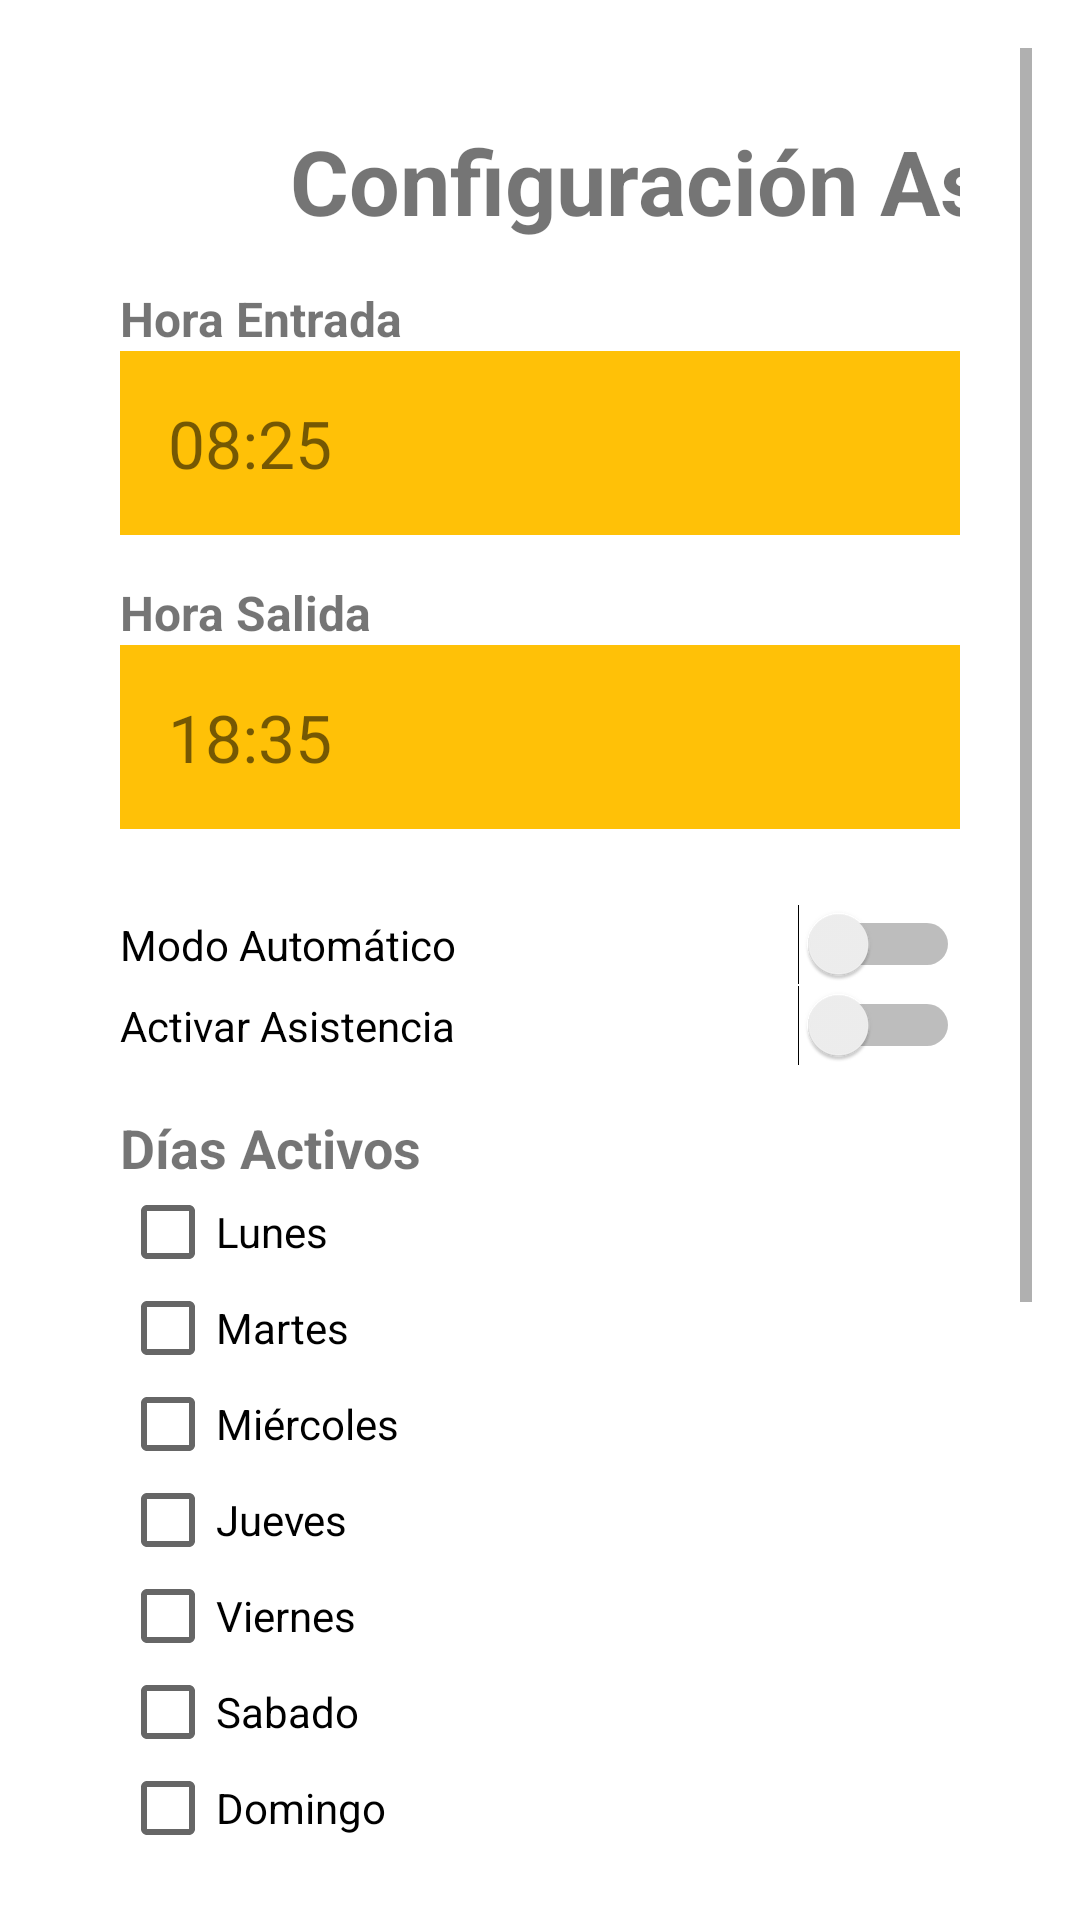

Reconstruct the res/layout file that produces this screen, plus the resources it refers to.
<!-- AndroidManifest.xml: application theme Theme.Asistencia_Auto -->
<!-- res/layout/activity_home.xml -->
<?xml version="1.0" encoding="utf-8"?>
<ScrollView xmlns:android="http://schemas.android.com/apk/res/android"
            xmlns:tools="http://schemas.android.com/tools" android:layout_width="match_parent"
            android:layout_height="match_parent">

    <LinearLayout
            android:layout_width="match_parent"
            android:layout_height="wrap_content"
            android:orientation="vertical"
            android:padding="24dp">

        <TextView
                android:layout_width="368dp"
                android:layout_height="wrap_content"
                android:text="@string/configuraci_n_asis"
                android:textSize="30sp"
                android:textStyle="bold"
                android:textAlignment="center"
                android:textAllCaps="false"
        />
        <Space
                android:layout_width="match_parent"
                android:layout_height="15dp"
        />

        <TextView
                android:layout_width="wrap_content"
                android:layout_height="wrap_content"
                android:text="Hora Entrada"
                android:textSize="16sp"
                android:textStyle="bold"
        />

        <TextView
                android:id="@+id/txtHoraEntrada"
                android:layout_width="match_parent"
                android:layout_height="wrap_content"
                android:padding="16dp"
                android:text="08:25"
                android:textSize="22sp"
                android:background="#FFC107"
                tools:ignore="HardcodedText"/>

        <Space
                android:layout_width="match_parent"
                android:layout_height="15dp"
        />

        <TextView
                android:layout_width="wrap_content"
                android:layout_height="wrap_content"
                android:text="Hora Salida"
                android:textSize="16sp"
                android:textStyle="bold"
                tools:ignore="HardcodedText"/>

        <TextView
                android:id="@+id/txtHoraSalida"
                android:layout_width="match_parent"
                android:layout_height="wrap_content"
                android:padding="16dp"
                android:text="18:35"
                android:textSize="22sp"
                android:background="#FFC107"
        />

        <Space
                android:layout_width="match_parent"
                android:layout_height="25dp"
        />

        <Switch
                android:id="@+id/switchAutomatico"
                android:layout_width="match_parent"
                android:layout_height="wrap_content"
                android:text="Modo Automático"
                android:backgroundTint="#4CAF50"
                android:buttonTint="#8BC34A"
        />

        <Switch
                android:id="@+id/switchActivo"
                android:layout_width="match_parent"
                android:layout_height="wrap_content"
                android:text="Activar Asistencia"
                android:buttonTint="#8BC34A"
        />

        <Space
                android:layout_width="match_parent"
                android:layout_height="15dp"
        />

        <TextView
                android:layout_width="368dp"
                android:layout_height="wrap_content"
                android:text="Días Activos"
                android:textStyle="bold"
                android:textSize="18sp"
        />

        <CheckBox
                android:id="@+id/checkLunes"
                android:layout_width="95dp"
                android:layout_height="wrap_content"
                android:text="Lunes"
        />

        <CheckBox
                android:id="@+id/checkMartes"
                android:layout_width="95dp"
                android:layout_height="wrap_content"
                android:text="Martes"
        />
        <CheckBox
                android:id="@+id/checkMiercoles"
                android:layout_width="95dp"
                android:layout_height="wrap_content"
                android:text="Miércoles"
        />

        <CheckBox
                android:id="@+id/checkJueves"
                android:layout_width="95dp"
                android:layout_height="wrap_content"
                android:text="Jueves"
        />

        <CheckBox
                android:id="@+id/checkViernes"
                android:layout_width="95dp"
                android:layout_height="wrap_content"
                android:text="Viernes"
        />

        <CheckBox
                android:id="@+id/checkSabado"
                android:layout_width="95dp"
                android:layout_height="wrap_content"
                android:text="Sabado"
        />

        <CheckBox
                android:id="@+id/checkDomingo"
                android:layout_width="95dp"
                android:layout_height="wrap_content"
                android:text="Domingo"
        />

        <Space
                android:layout_width="match_parent"
                android:layout_height="30dp"
        />

        <Button
                android:id="@+id/btnVerAsistencia"
                android:layout_width="match_parent"
                android:layout_height="wrap_content"
                android:text="Ver Asistencias"
                android:backgroundTint="#D2C64E"
        />

        <Space
                android:layout_width="match_parent"
                android:layout_height="12dp"
        />

        <Button
                android:id="@+id/btnGuardar"
                android:layout_width="match_parent"
                android:layout_height="wrap_content"
                android:text="Guardar Configuración"
                android:backgroundTint="#009688"
        />

        <Space
                android:layout_width="match_parent"
                android:layout_height="12dp"
        />

        <Button
                android:id="@+id/btnMarcarAhora"
                android:layout_width="match_parent"
                android:layout_height="wrap_content"
                android:text="Marcar Asistencia Ahora"
                android:backgroundTint="#8BC34A"
        />

        <Space
                android:layout_width="match_parent"
                android:layout_height="12dp"
        />

        <Button
                android:id="@+id/btnCerrarSesion"
                android:layout_width="match_parent"
                android:layout_height="wrap_content"
                android:text="Cerrar Sesión"
                android:backgroundTint="#BD5F57"
        />

    </LinearLayout>

</ScrollView>
<!-- resources referenced by this layout -->
<resources>
  <string name="configuraci_n_asis" translatable="false">Configuración Asis</string>
  <style name="Theme.Asistencia_Auto" parent="Theme.AppCompat.DayNight.Dialog.MinWidth">
          <item name="android:statusBarColor">
              @android:color/black
          </item>
  
      </style>
</resources>
